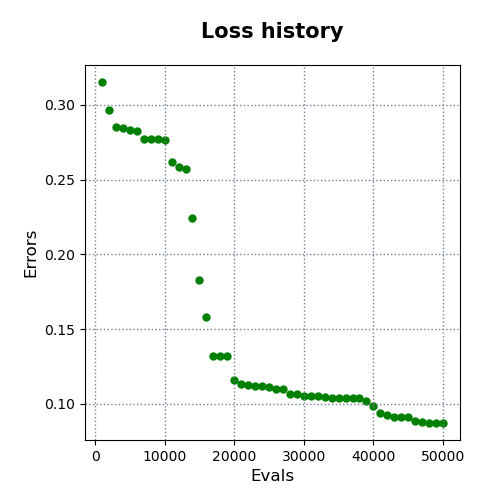

Values plotted in this chart, from the file beside it:
evals, errors
1000, 0.3153
2000, 0.2965
3000, 0.2849
4000, 0.2848
5000, 0.2829
6000, 0.2826
7000, 0.2775
8000, 0.2774
9000, 0.2774
10000, 0.2765
11000, 0.2616
12000, 0.2583
13000, 0.2569
14000, 0.2243
15000, 0.1827
16000, 0.1579
17000, 0.132
18000, 0.1318
19000, 0.1318
20000, 0.1162
21000, 0.1135
22000, 0.1125
23000, 0.1123
24000, 0.1123
25000, 0.1112
26000, 0.11
27000, 0.1099
28000, 0.1065
29000, 0.1065
30000, 0.1054
31000, 0.1054
32000, 0.1054
33000, 0.1044
34000, 0.1038
35000, 0.1038
36000, 0.1038
37000, 0.1038
38000, 0.1037
39000, 0.1017
40000, 0.09864
41000, 0.09412
42000, 0.09272
43000, 0.0915
44000, 0.09147
45000, 0.09146
46000, 0.08843
47000, 0.08758
48000, 0.08729
49000, 0.08723
50000, 0.08722
